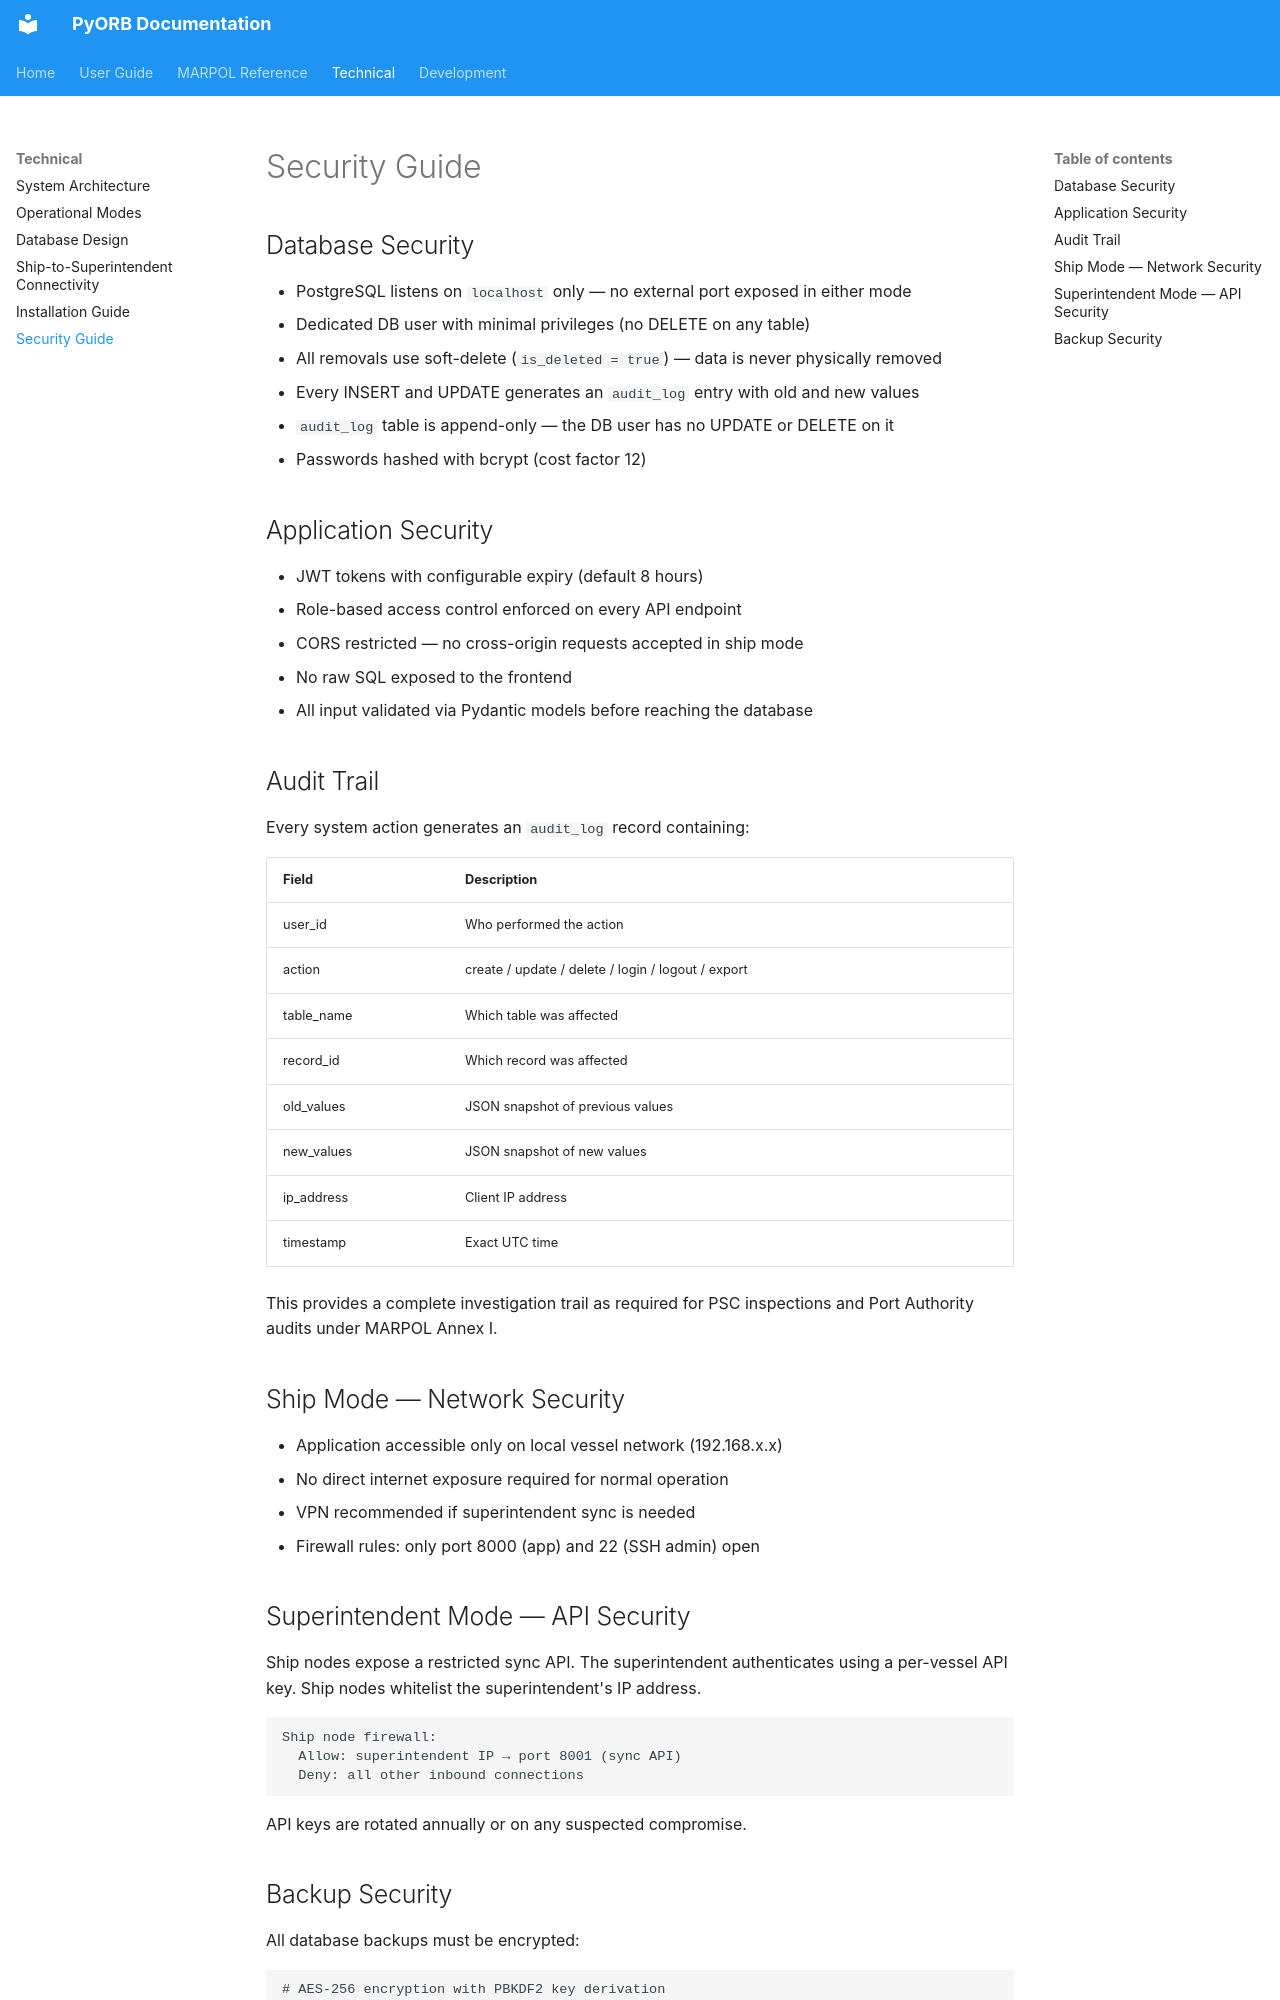

repository: NAS-warrior/PyORB · page: technical/security/index.html · generator: mkdocs

# Security Guide

## Database Security

- PostgreSQL listens on `localhost` only — no external port exposed in either mode
- Dedicated DB user with minimal privileges (no DELETE on any table)
- All removals use soft-delete (`is_deleted = true`) — data is never physically removed
- Every INSERT and UPDATE generates an `audit_log` entry with old and new values
- `audit_log` table is append-only — the DB user has no UPDATE or DELETE on it
- Passwords hashed with bcrypt (cost factor 12)

## Application Security

- JWT tokens with configurable expiry (default 8 hours)
- Role-based access control enforced on every API endpoint
- CORS restricted — no cross-origin requests accepted in ship mode
- No raw SQL exposed to the frontend
- All input validated via Pydantic models before reaching the database

## Audit Trail

Every system action generates an `audit_log` record containing:

| Field | Description |
|---|---|
| user_id | Who performed the action |
| action | create / update / delete / login / logout / export |
| table_name | Which table was affected |
| record_id | Which record was affected |
| old_values | JSON snapshot of previous values |
| new_values | JSON snapshot of new values |
| ip_address | Client IP address |
| timestamp | Exact UTC time |

This provides a complete investigation trail as required for PSC inspections and
Port Authority audits under MARPOL Annex I.

## Ship Mode — Network Security

- Application accessible only on local vessel network (192.168.x.x)
- No direct internet exposure required for normal operation
- VPN recommended if superintendent sync is needed
- Firewall rules: only port 8000 (app) and 22 (SSH admin) open

## Superintendent Mode — API Security

Ship nodes expose a restricted sync API. The superintendent authenticates using
a per-vessel API key. Ship nodes whitelist the superintendent's IP address.

```
Ship node firewall:
  Allow: superintendent IP → port 8001 (sync API)
  Deny: all other inbound connections
```

API keys are rotated annually or on any suspected compromise.
